Labelled photos from "dataset", an image-classification folder in atlan-antillia/sol4py. The possible labels are: 3x3 basketball, archery, artistic gymnastics, artistic swimming, athletics, badminton, baseball, basketball, beach volleyball, boxing, canoe slalom, canoe sprint, cycling BMX freestyle, cycling BMX racing, cycling mountain bike, cycling road, cycling track, diving, equestrian dressage, equestrian eventing, equestrian jumping, fencing, football, golf, handball, hockey, judo, karate kata, karate kumite, marathon swimming, modern pentathlon, rhythmic gymnastics, rowing, rugby, sailing, shooting, skateboarding, softball, sport climbing, surfing, swimming, table tennis, taekwondo, tennis, trampoline gymnastics, triathlon, volleyball, water polo, weightlifting, wrestling.

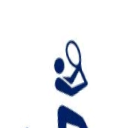
Label: tennis

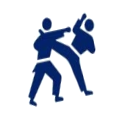
Label: karate kumite

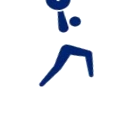
Label: weightlifting

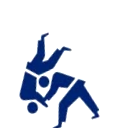
Label: judo

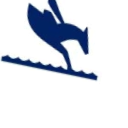
Label: equestrian eventing

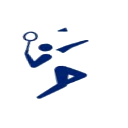
Label: badminton
